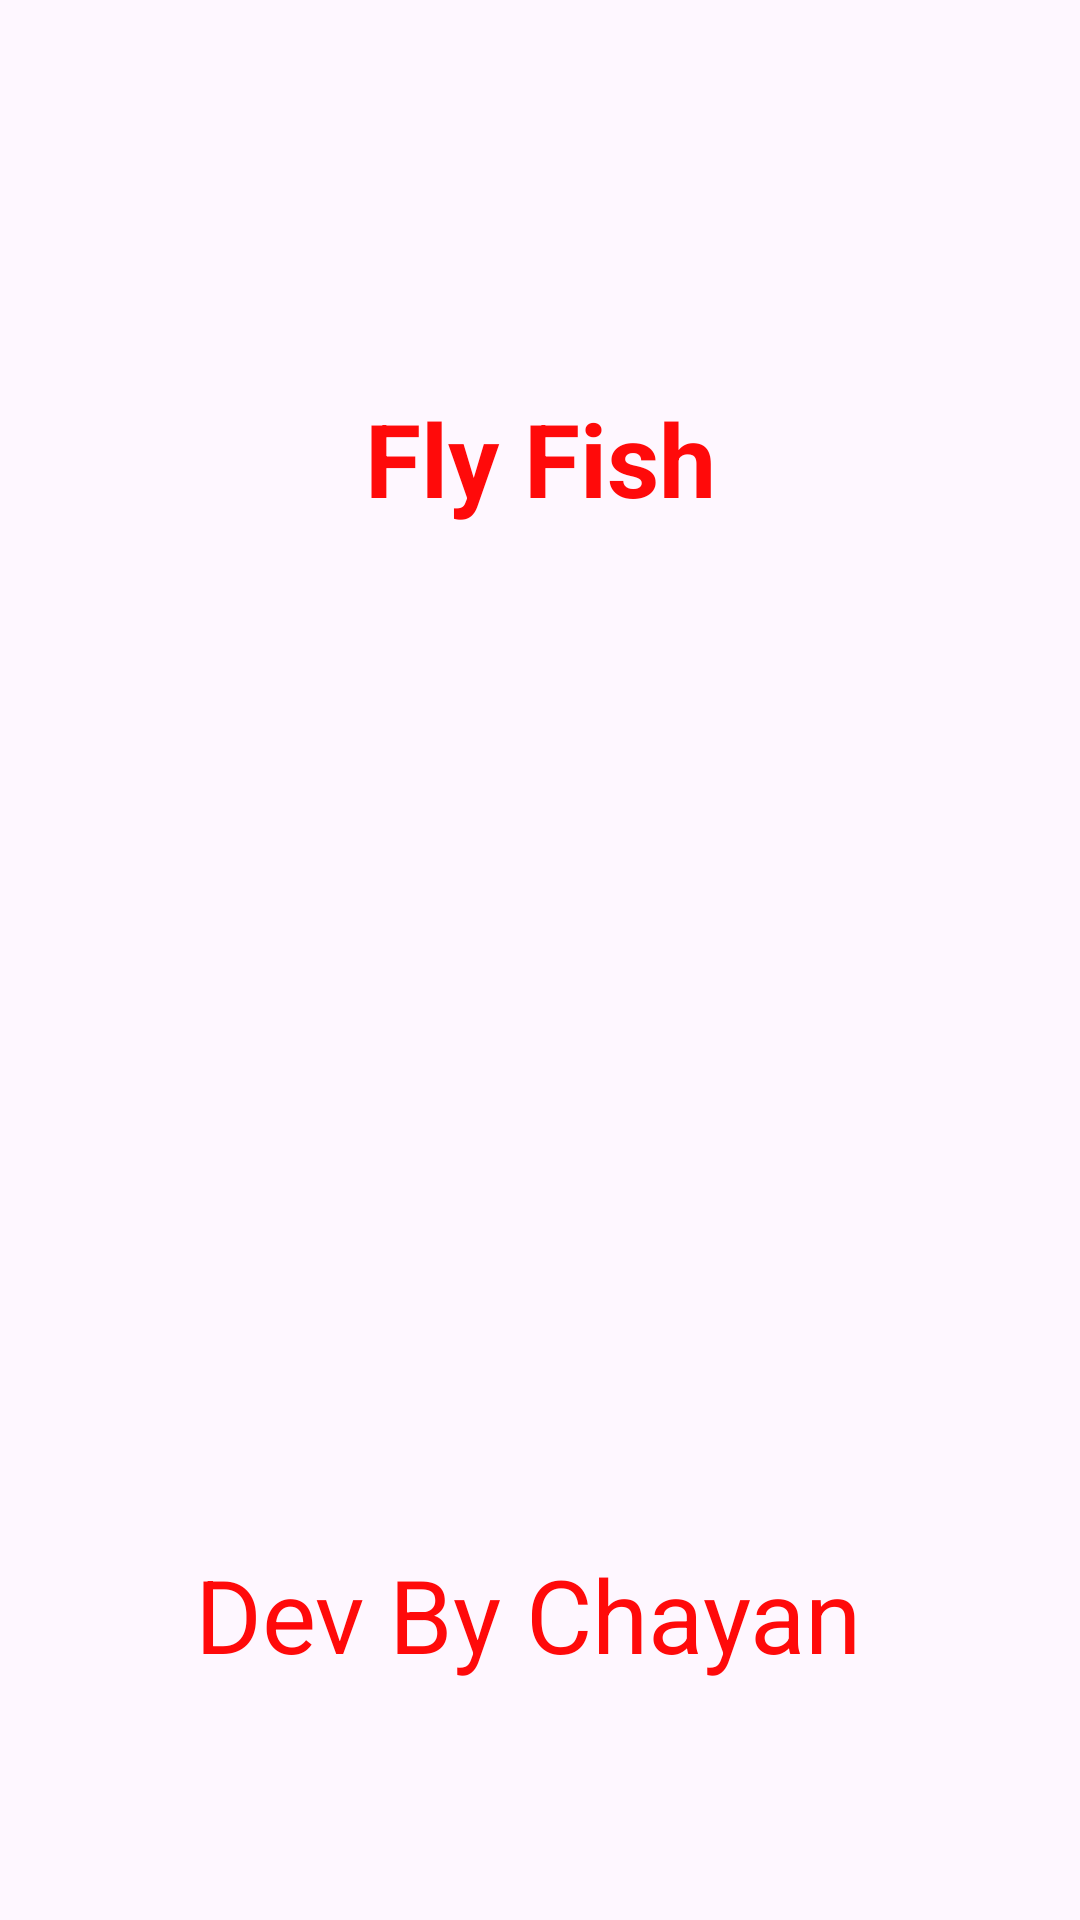

Write the Android layout XML for this screen, with the resource values it uses.
<!-- AndroidManifest.xml: application theme Theme.FlyFish -->
<!-- res/layout/activity_splash.xml -->
<?xml version="1.0" encoding="utf-8"?>
<RelativeLayout xmlns:android="http://schemas.android.com/apk/res/android"
    xmlns:app="http://schemas.android.com/apk/res-auto"
    xmlns:tools="http://schemas.android.com/tools"
    android:layout_width="match_parent"
    android:layout_height="match_parent"
     android:background="@drawable/splash"
    tools:context=".SplashActivity">

    <ImageView
        android:id="@+id/imageView"
        android:layout_width="300dp"
        android:layout_height="300dp"
        android:layout_below="@+id/textview1"
        android:layout_centerHorizontal="true"
        android:src="@drawable/splash_icon"/>

    <TextView
        android:id="@+id/textview1"
        android:layout_width="match_parent"
        android:layout_height="wrap_content"
        android:text="Fly Fish"
        android:textAlignment="center"
        android:layout_alignParentStart="true"
        android:layout_alignParentTop="true"
        android:layout_marginTop="130dp"
        android:textColor="#FF0A0A"
        android:textStyle="bold"
        android:textSize="34sp"/>
 <TextView
     android:id="@+id/textview2"
     android:layout_width="match_parent"
     android:layout_height="wrap_content"
     android:text="Dev By Chayan "
     android:textAlignment="center"
     android:layout_below="@id/imageView"
     android:layout_marginTop="40dp"
     android:textSize="34sp"
     android:textColor="#FF0A0A"/>

</RelativeLayout>
<!-- resources referenced by this layout -->
<resources>
  <style name="Theme.FlyFish" parent="Base.Theme.FlyFish" />
  <style name="Base.Theme.FlyFish" parent="Theme.Material3.DayNight.NoActionBar">
          
          
      </style>
</resources>
